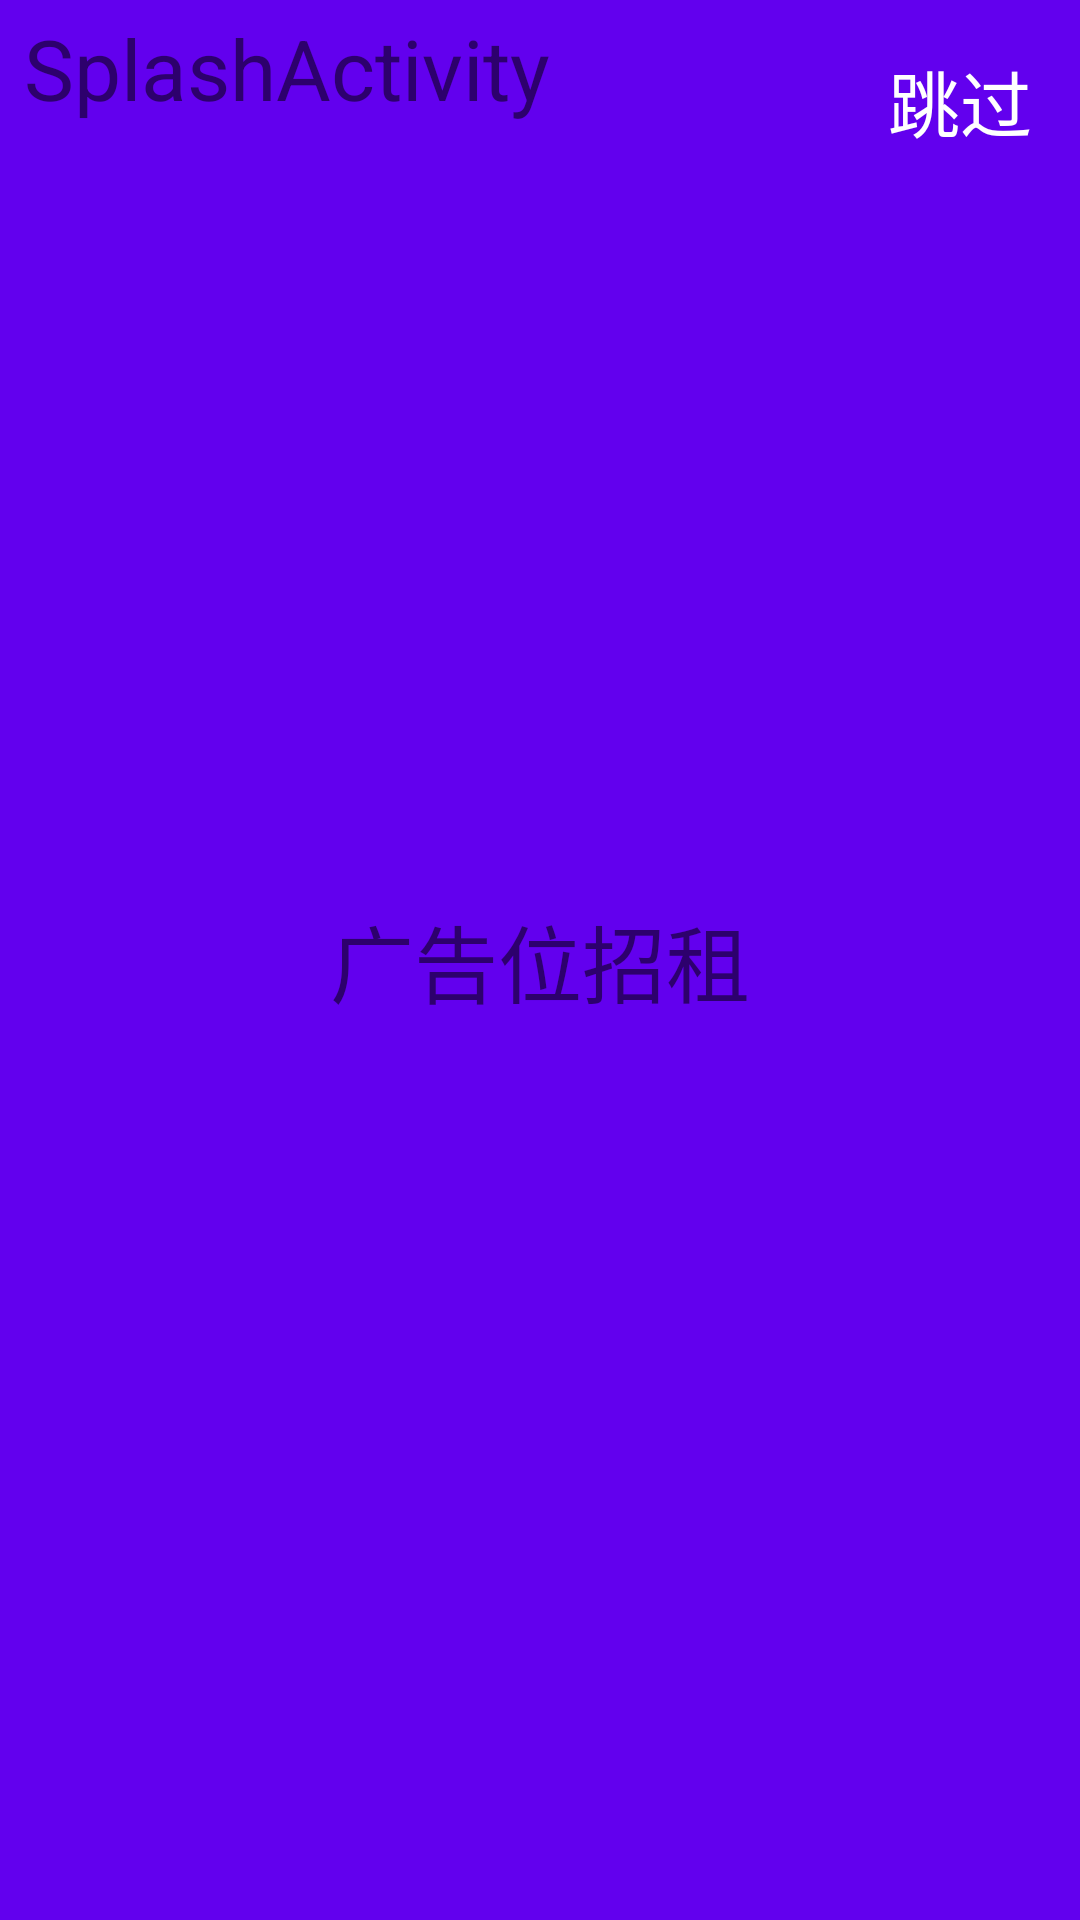

This screen was rendered from an Android layout file. Write that file and the resources it references.
<!-- AndroidManifest.xml: application theme Theme.MyApplication -->
<!-- res/layout/activity_splash.xml -->
<?xml version="1.0" encoding="utf-8"?>
<androidx.constraintlayout.widget.ConstraintLayout xmlns:android="http://schemas.android.com/apk/res/android"
    xmlns:app="http://schemas.android.com/apk/res-auto"
    xmlns:tools="http://schemas.android.com/tools"
    android:layout_width="match_parent"
    android:layout_height="match_parent"
    android:background="@color/purple_500"
    tools:context=".clock.SplashActivity">

    <TextView
        android:layout_width="wrap_content"
        android:layout_height="wrap_content"
        android:layout_marginStart="8dp"
        android:layout_marginLeft="8dp"
        android:layout_marginTop="4dp"
        android:text="@string/splash_activity"
        android:textSize="28dp"
        app:layout_constraintLeft_toLeftOf="parent"
        app:layout_constraintStart_toStartOf="parent"
        app:layout_constraintTop_toTopOf="parent" />

    <TextView
        android:id="@+id/skip"
        android:layout_width="wrap_content"
        android:layout_height="wrap_content"
        android:layout_marginTop="16dp"
        android:layout_marginEnd="16dp"
        android:layout_marginRight="16dp"
        android:text="@string/skip"
        android:textColor="@color/white"
        android:textSize="24dp"
        app:layout_constraintRight_toRightOf="parent"
        app:layout_constraintTop_toTopOf="parent" />

    <TextView
        android:id="@+id/text"
        android:layout_width="wrap_content"
        android:layout_height="wrap_content"
        android:text="广告位招租"
        android:textSize="28dp"
        app:layout_constraintBottom_toBottomOf="parent"
        app:layout_constraintLeft_toLeftOf="parent"
        app:layout_constraintRight_toRightOf="parent"
        app:layout_constraintTop_toTopOf="parent" />
</androidx.constraintlayout.widget.ConstraintLayout>
<!-- resources referenced by this layout -->
<resources>
  <color name="purple_500">#FF6200EE</color>
  <color name="white">#FFFFFFFF</color>
  <string name="skip">跳过</string>
  <string name="splash_activity">SplashActivity</string>
  <style name="Theme.MyApplication" parent="Theme.MaterialComponents.DayNight.DarkActionBar">
          
          <item name="colorPrimary">@color/colorPrimary</item>
          <item name="colorPrimaryVariant">@color/purple_700</item>
          <item name="colorOnPrimary">@color/white</item>
          <item name="colorPrimaryDark">@color/colorPrimaryDark</item>
          <item name="colorAccent">@color/colorAccent</item>
          
          <item name="colorSecondary">@color/teal_200</item>
          <item name="colorSecondaryVariant">@color/teal_700</item>
          <item name="colorOnSecondary">@color/black</item>
          
          <item name="android:statusBarColor" tools:targetApi="l">?attr/colorPrimaryVariant</item>
          
      </style>
  <color name="colorPrimary">#008577</color>
  <color name="purple_700">#FF3700B3</color>
  <color name="colorPrimaryDark">#00574B</color>
  <color name="colorAccent">#D81B60</color>
  <color name="teal_200">#FF03DAC5</color>
  <color name="teal_700">#FF018786</color>
  <color name="black">#FF000000</color>
</resources>
